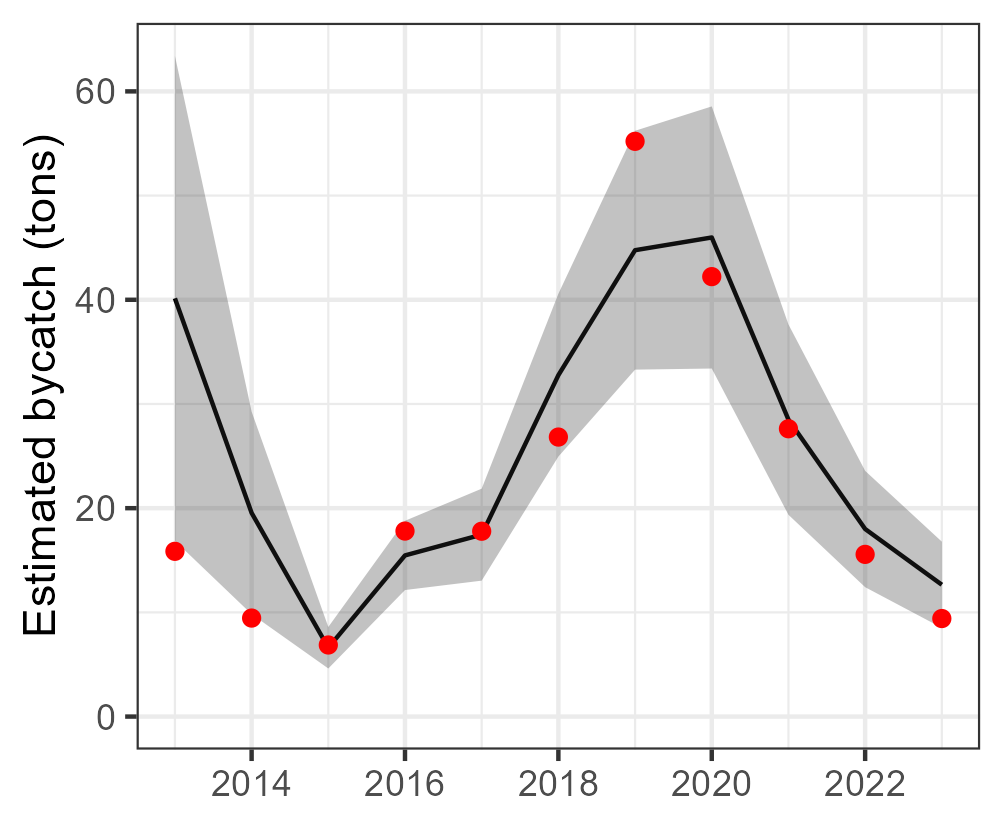

The data file committed next to this chart (first rows):
Year, est, se, est_corr, se_corr, lwr, upr, model, type, species
2013, 40.14, 11.87, 40.14, NA, 16.87, 63.41, tV_mod_ln, single, Mobulidae
2014, 19.55, 4.958, 19.55, NA, 9.829, 29.26, tV_mod_ln, single, Mobulidae
2015, 6.607, 1.016, 6.607, NA, 4.616, 8.598, tV_mod_ln, single, Mobulidae
2016, 15.47, 1.695, 15.47, NA, 12.14, 18.79, tV_mod_ln, single, Mobulidae
2017, 17.46, 2.252, 17.46, NA, 13.04, 21.87, tV_mod_ln, single, Mobulidae
2018, 32.76, 3.985, 32.76, NA, 24.95, 40.57, tV_mod_ln, single, Mobulidae
2019, 44.76, 5.847, 44.76, NA, 33.3, 56.22, tV_mod_ln, single, Mobulidae
2020, 45.98, 6.417, 45.98, NA, 33.4, 58.56, tV_mod_ln, single, Mobulidae
2021, 28.5, 4.66, 28.5, NA, 19.37, 37.63, tV_mod_ln, single, Mobulidae
2022, 18, 2.847, 18, NA, 12.42, 23.58, tV_mod_ln, single, Mobulidae
2023, 12.65, 2.109, 12.65, NA, 8.519, 16.79, tV_mod_ln, single, Mobulidae
